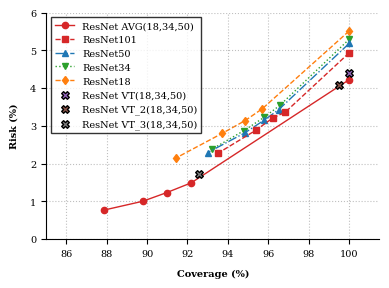

Source code (Python):
import matplotlib.pyplot as plt
import numpy as np

# =========================================================================
# 1. SCI 论文规范配置（字体、字号、线条、抗锯齿）
# =========================================================================
plt.rcParams['font.family'] = 'serif'
plt.rcParams['font.serif'] = ['Times New Roman'] + plt.rcParams['font.serif']
plt.rcParams['mathtext.fontset'] = 'stix'
plt.rcParams['axes.unicode_minus'] = False

# =========================================================================
# 2. 从你上传的表格中提取的真实实验数据
# =========================================================================
# (1) 你的创新通道：ResNet AVG (18, 34, 50)
avg_coverage = np.array([100.0, 92.19, 90.97, 89.78, 87.89])
avg_risk     = np.array([4.22,  1.49,  1.23,  1.00,  0.77])

# (2) 对照组 1：大模型单体 ResNet101
r101_coverage = np.array([100.0, 96.84, 96.23, 95.38, 93.53])
r101_risk     = np.array([4.93,  3.36,  3.21,  2.88,  2.28])

# (3) 对照组 2：单体 ResNet50
r50_coverage = np.array([100.0, 96.52, 95.80, 94.83, 93.00])
r50_risk     = np.array([5.18,  3.43,  3.15,  2.81,  2.29])

# (4) 对照组 3：单体 ResNet34
r34_coverage = np.array([100.0, 96.57, 95.78, 94.79, 93.21])
r34_risk     = np.array([5.29,  3.54,  3.22,  2.87,  2.38 ])

# (5) 对照组 4：单体 ResNet18
r18_coverage = np.array([100.0, 95.70, 94.86, 93.72, 91.44])
r18_risk     = np.array([5.51,  3.45,  3.14,  2.80,  2.15])

# (6) 【全新加入】对照组 5：传统多数投票系统 (Traditional Majority Voting) - 无拒绝
traditional_vt_coverage = 100.0
traditional_vt_risk     = 4.40

# (7) 【全新加入】对照组 6：带选择性分类的多数投票变体 (ResNet VT + SC) - 消融对照散点
vt_sc_coverage = 92.57
vt_sc_risk     = 1.71

# (8) 【全新加入】对照组 6：带选择性分类的多数投票变体 (ResNet VT + SC) - 消融对照散点
vt_sc_coverage1 = 99.48
vt_sc_risk1     = 4.09

# =========================================================================
# 3. 画图核心逻辑
# =========================================================================
# 【调整】将图片大小从 (4.5, 3.0) 稍微增大到 (6.0, 4.5)，避免图例过多撑开爆框
fig, ax = plt.subplots(figsize=(4, 3), dpi=300) 

# 3.1 绘制各模型的 Risk-Coverage 动态曲线
# 创新集成方法：醒目的深红色粗实线突出，圆形标记
ax.plot(avg_coverage, avg_risk, 
        label='ResNet AVG(18,34,50)', 
        color='#D62728', linestyle='-', marker='o', markersize=4.5, linewidth=1, zorder=5)

# 对照方法曲线
ax.plot(r101_coverage, r101_risk, label='ResNet101', color='#D62728', linestyle='--', marker='s', markersize=4.5, linewidth=1, zorder=4)
ax.plot(r50_coverage, r50_risk, label='ResNet50', color='#1F77B4', linestyle='-.', marker='^', markersize=4.5, linewidth=1, zorder=3)
ax.plot(r34_coverage, r34_risk, label='ResNet34', color='#2CA02C', linestyle=':', marker='v', markersize=4.5, linewidth=1, zorder=2)
ax.plot(r18_coverage, r18_risk, label='ResNet18', color='#FF7F0E', linestyle='--', marker='d', markersize=4.5, linewidth=1, zorder=1)

# 3.2 绘制全新加入的多数投票基准点与消融对照散点
# 基准 1：传统多数投票（大粗叉号 X）
ax.scatter(traditional_vt_coverage, traditional_vt_risk, 
           label='ResNet VT(18,34,50)', 
           color='#9467BD', marker='X', s=30, linewidths=1.0, edgecolors='black', zorder=6)

# 基准 2：带选择性分类的多数投票（使用大号中空钻石 ◊ 或特制符号，这里用五边形 'p' 形成鲜明对比）
ax.scatter(vt_sc_coverage1, vt_sc_risk1, 
           label='ResNet VT_2(18,34,50)', 
           color='#8C564B', marker='X', s=30, linewidths=1, edgecolors='black', zorder=7)

# 基准 3：带选择性分类的多数投票（使用大号中空钻石 ◊ 或特制符号，这里用五边形 'p' 形成鲜明对比）
ax.scatter(vt_sc_coverage, vt_sc_risk, 
           label='ResNet VT_3(18,34,50)', 
           color='#7F7F7F', marker='X', s=30, linewidths=1, edgecolors='black', zorder=8)


# =========================================================================
# 4. 图表美化与高级细节雕刻（对标一区顶刊）
# =========================================================================
# 坐标轴标签 (使用 LaTeX 语法增强专业感)
ax.set_xlabel('Coverage (%)', fontsize=7, fontweight='bold', labelpad=8)
ax.set_ylabel('Risk (%)', fontsize=7, fontweight='bold', labelpad=8)

# 坐标轴显示区间优化（根据你的实际数据范围：X轴聚焦高覆盖率，Y轴聚焦0~6%的错误率）
ax.set_xlim(85.0, 101.5) 
ax.set_ylim(0.0, 6.0)

# 科学细网格线
ax.grid(True, linestyle=':', alpha=0.5, color='gray')

# 图例设计：置于左上角，取消花哨的效果，硬朗的学术风
# 为了适应更多的图例项，将 fontsize 稍微缩小到 9.0
ax.legend(loc='upper left', fontsize=7, frameon=True, edgecolor='black', fancybox=False, shadow=False)

# 移除上方和右方边框
ax.spines['top'].set_visible(False)
ax.spines['right'].set_visible(False)

# 刻度字号调大，显得扎实
ax.tick_params(axis='both', which='major', labelsize=7)

# 强行紧凑布局（防止小尺寸图片切掉标签）
plt.tight_layout()

# =========================================================================
# 5. 保存图像
# =========================================================================
plt.savefig('Fault_Risk_Coverage_Curve.png', dpi=300, bbox_inches='tight')
plt.savefig('Fault_Risk_Coverage_Curve.pdf', format='pdf', bbox_inches='tight')

print("SUCCESS: 包含您自定义名称数据的真实RC曲线图已生成完毕！")
plt.show()
